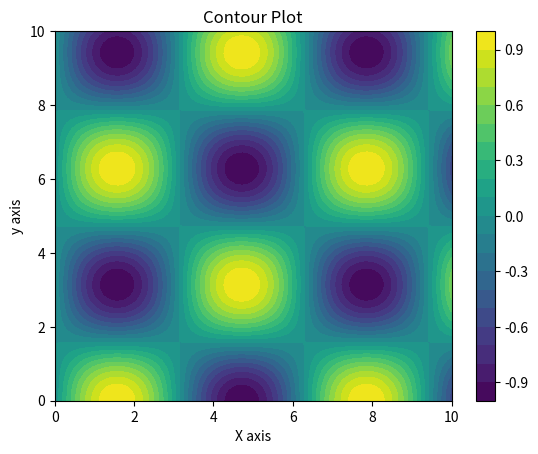

Write Python code to recreate this figure.
import matplotlib.pyplot as plt
import numpy as np

# Define the range of values for X and y
# These should be replaced with the actual ranges from your data
x = np.linspace(0, 10, 100)
y = np.linspace(0, 10, 100)

# Create meshgrid
X, Y = np.meshgrid(x, y)

# Define a function for Z. Replace this with your actual function or data.
Z = np.sin(X) * np.cos(Y)

# Create contour plot
plt.contourf(X, Y, Z, 20, cmap='viridis')

# Add colorbar
plt.colorbar()

# Add labels and title if needed
plt.title('Contour Plot')
plt.xlabel('X axis')
plt.ylabel('y axis')

# Show the plot
plt.show()
